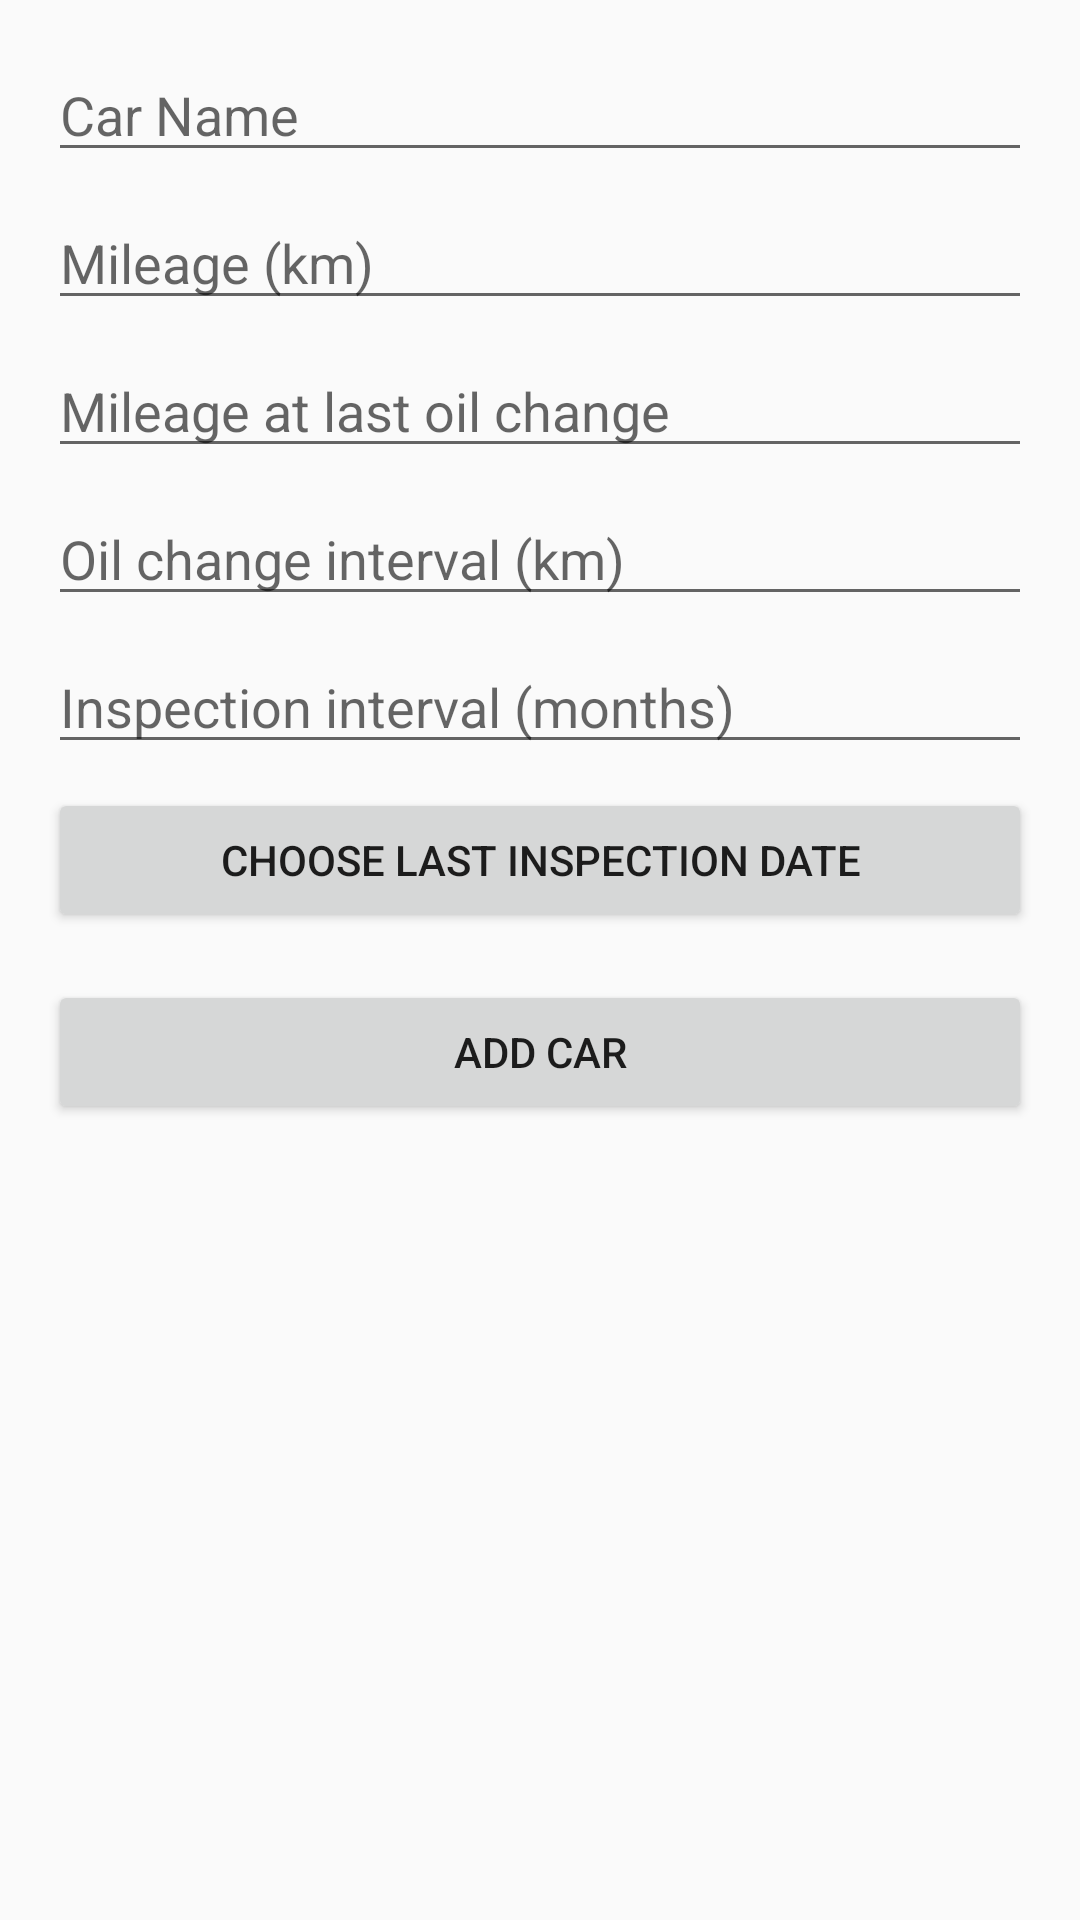

Here is an Android app screen rendered from its layout file. Give the layout XML and the strings, colors and styles it references.
<!-- AndroidManifest.xml: application theme Theme.AppCompat.Light.NoActionBar -->
<!-- res/layout/activity_garage.xml -->
<?xml version="1.0" encoding="utf-8"?>
<LinearLayout xmlns:android="http://schemas.android.com/apk/res/android"
    android:layout_width="match_parent"
    android:layout_height="match_parent"
    android:orientation="vertical"
    android:padding="16dp">

    <EditText android:id="@+id/carName"
        android:layout_width="match_parent"
        android:layout_height="wrap_content"
        android:hint="@string/car_name_hint"
        android:inputType="textPersonName" />

    <EditText android:id="@+id/carMileage"
        android:layout_width="match_parent"
        android:layout_height="wrap_content"
        android:hint="@string/mileage_hint"
        android:inputType="numberDecimal"
        android:layout_marginTop="8dp" />

    <EditText android:id="@+id/oilChangeMileage"
        android:layout_width="match_parent"
        android:layout_height="wrap_content"
        android:hint="@string/oil_mileage_hint"
        android:inputType="numberDecimal"
        android:layout_marginTop="8dp" />

    <EditText android:id="@+id/oilIntervalKm"
        android:layout_width="match_parent"
        android:layout_height="wrap_content"
        android:hint="@string/oil_interval_hint"
        android:inputType="number"
        android:layout_marginTop="8dp" />

    <EditText android:id="@+id/inspectionIntervalMonths"
        android:layout_width="match_parent"
        android:layout_height="wrap_content"
        android:hint="@string/inspection_interval_hint"
        android:inputType="number"
        android:layout_marginTop="8dp" />

    <Button android:id="@+id/lastInspectionBtn"
        android:layout_width="match_parent"
        android:layout_height="wrap_content"
        android:text="@string/choose_inspection_date"
        android:layout_marginTop="8dp" />

    <Button android:id="@+id/addCarButton"
        android:layout_width="match_parent"
        android:layout_height="wrap_content"
        android:text="@string/add_car"
        android:layout_marginTop="16dp" />

    <ListView android:id="@+id/carListView"
        android:layout_width="match_parent"
        android:layout_height="0dp"
        android:layout_weight="1"
        android:layout_marginTop="16dp" />
</LinearLayout>
<!-- resources referenced by this layout -->
<resources>
  <string name="add_car">Add Car</string>
  <string name="car_name_hint">Car Name</string>
  <string name="choose_inspection_date">Choose last inspection date</string>
  <string name="inspection_interval_hint">Inspection interval (months)</string>
  <string name="mileage_hint">Mileage (km)</string>
  <string name="oil_interval_hint">Oil change interval (km)</string>
  <string name="oil_mileage_hint">Mileage at last oil change</string>
</resources>
